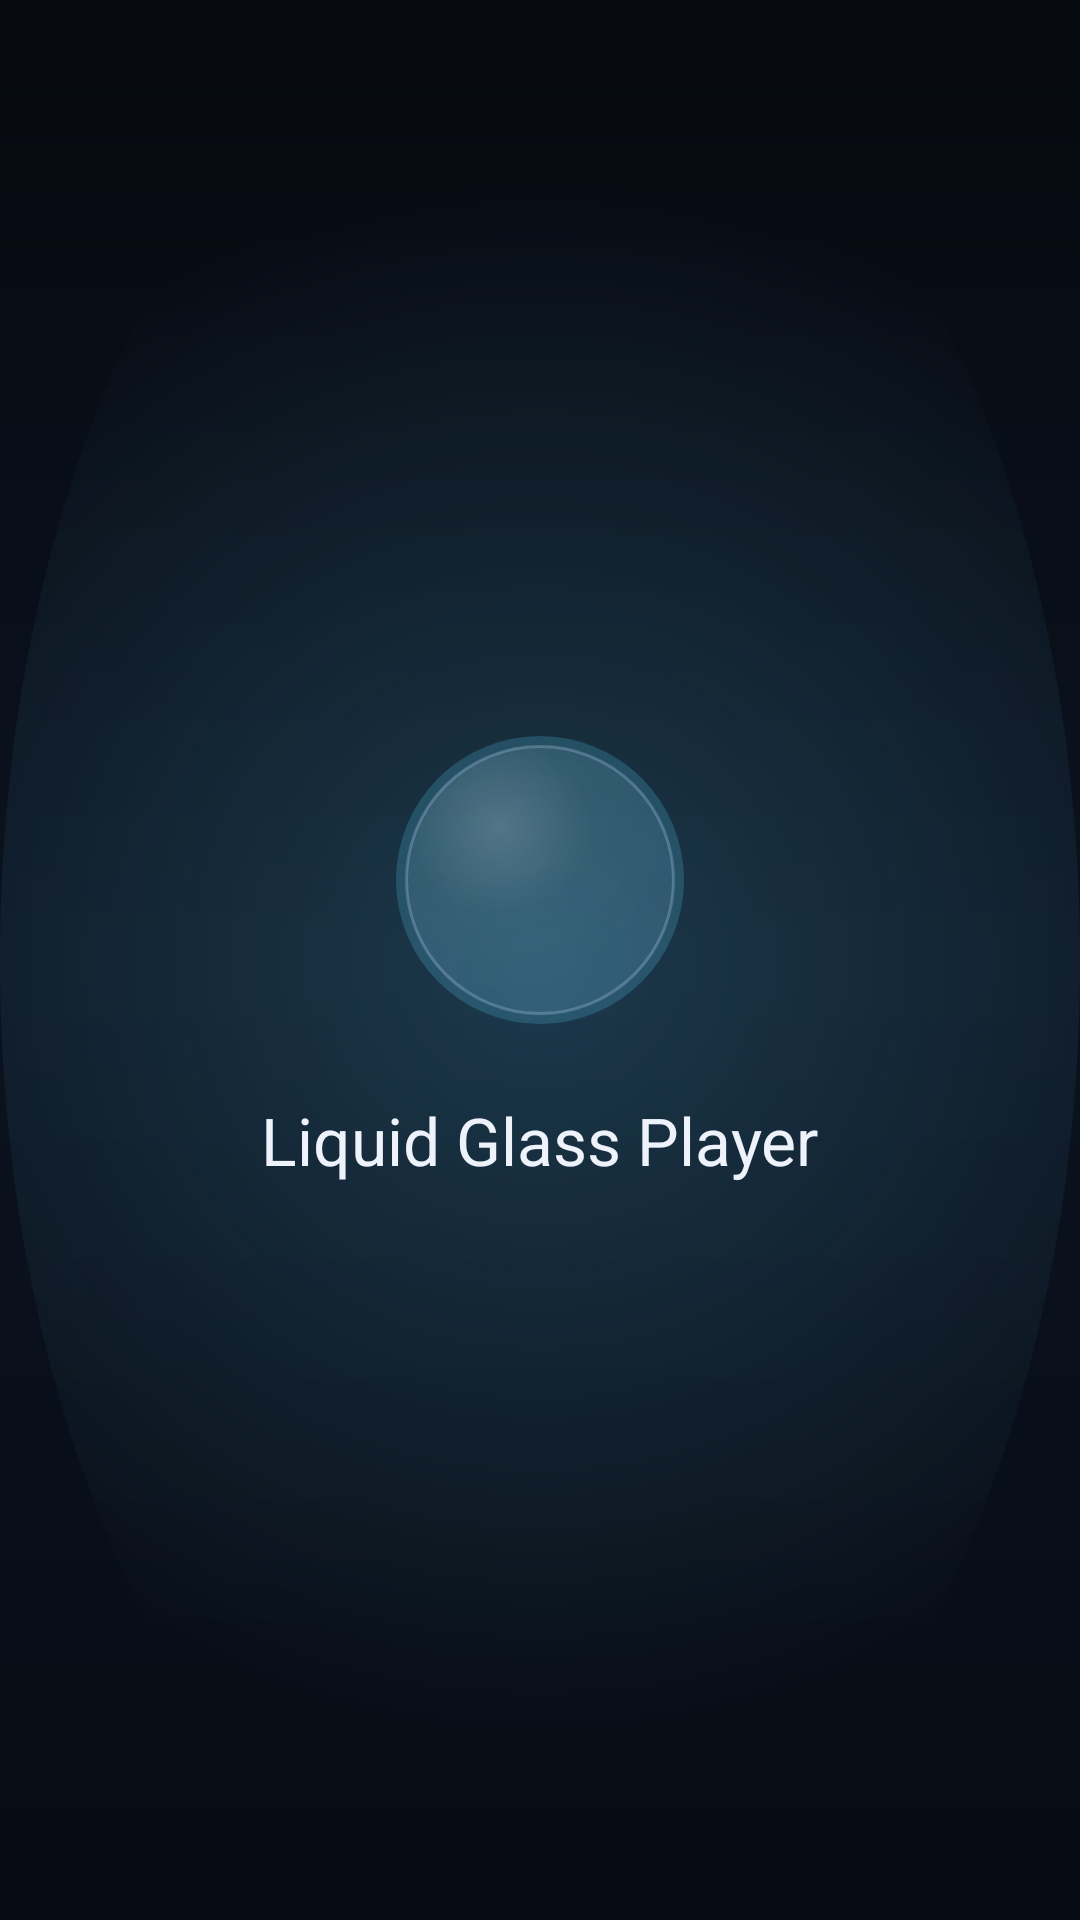

The Android layout XML behind this screen, and the referenced resources:
<!-- AndroidManifest.xml: activity theme Theme.LiquidGlass.Splash -->
<!-- res/layout/activity_splash.xml -->
<?xml version="1.0" encoding="utf-8"?>
<androidx.constraintlayout.widget.ConstraintLayout
    xmlns:android="http://schemas.android.com/apk/res/android"
    xmlns:app="http://schemas.android.com/apk/res-auto"
    android:layout_width="match_parent"
    android:layout_height="match_parent"
    android:background="@drawable/bg_splash">

    <View
        android:id="@+id/orb"
        android:layout_width="96dp"
        android:layout_height="96dp"
        android:background="@drawable/bg_play_orb"
        app:layout_constraintTop_toTopOf="parent"
        app:layout_constraintBottom_toTopOf="@id/appName"
        app:layout_constraintStart_toStartOf="parent"
        app:layout_constraintEnd_toEndOf="parent"
        app:layout_constraintVertical_chainStyle="packed"
        android:layout_marginBottom="24dp" />

    <TextView
        android:id="@+id/appName"
        android:layout_width="wrap_content"
        android:layout_height="wrap_content"
        android:text="@string/app_name"
        android:textColor="@color/ink_bright"
        android:textSize="22sp"
        
        app:layout_constraintTop_toBottomOf="@id/orb"
        app:layout_constraintBottom_toBottomOf="parent"
        app:layout_constraintStart_toStartOf="parent"
        app:layout_constraintEnd_toEndOf="parent" />

</androidx.constraintlayout.widget.ConstraintLayout>
<!-- resources referenced by this layout -->
<resources>
  <color name="ink_bright">#EEF2FB</color>
  <!-- drawable bg_play_orb (drawable) -->
  <?xml version="1.0" encoding="utf-8"?>
  <layer-list xmlns:android="http://schemas.android.com/apk/res/android">
      
      <item>
          <shape android:shape="oval">
              <solid android:color="@color/neon_cyan_soft" />
          </shape>
      </item>
      <item android:top="3dp" android:bottom="3dp" android:left="3dp" android:right="3dp">
          <shape android:shape="oval">
              <gradient
                  android:type="radial"
                  android:gradientRadius="60dp"
                  android:centerX="0.35"
                  android:centerY="0.3"
                  android:startColor="#33FFFFFF"
                  android:centerColor="#0FFFFFFF"
                  android:endColor="@color/glass_fill" />
              <stroke
                  android:width="1dp"
                  android:color="@color/glass_edge_bright" />
          </shape>
      </item>
  </layer-list>
  <!-- drawable bg_splash (drawable) -->
  <?xml version="1.0" encoding="utf-8"?>
  <layer-list xmlns:android="http://schemas.android.com/apk/res/android">
      <item>
          <shape android:shape="rectangle">
              <gradient
                  android:angle="270"
                  android:startColor="@color/abyss"
                  android:centerColor="@color/navy"
                  android:endColor="#070B13" />
          </shape>
      </item>
      <item>
          <shape android:shape="oval">
              <gradient
                  android:type="radial"
                  android:gradientRadius="260dp"
                  android:startColor="@color/neon_cyan_soft"
                  android:endColor="@color/transparent" />
          </shape>
          <size android:width="320dp" android:height="320dp" />
      </item>
  </layer-list>
  <string name="app_name">Liquid Glass Player</string>
  <style name="Theme.LiquidGlass.Splash" parent="Theme.LiquidGlass">
          <item name="android:windowBackground">@drawable/bg_splash</item>
          <item name="android:windowNoTitle">true</item>
          <item name="android:windowFullscreen">true</item>
      </style>
  <color name="neon_cyan_soft">#335FD4FF</color>
  <color name="glass_fill">#0FB4C8E6</color>
  <color name="glass_edge_bright">#40C8DCFF</color>
  <color name="abyss">#06090F</color>
  <color name="navy">#0B1320</color>
  <color name="transparent">#00000000</color>
  <style name="Theme.LiquidGlass" parent="Theme.Material3.DayNight.NoActionBar">
          <item name="android:windowBackground">@color/abyss</item>
          <item name="colorPrimary">@color/neon_cyan</item>
          <item name="colorSecondary">@color/neon_violet</item>
          <item name="colorSurface">@color/steel</item>
          <item name="android:statusBarColor">@color/abyss</item>
          <item name="android:navigationBarColor">@color/abyss</item>
          <item name="android:windowLightStatusBar">false</item>
          
          <item name="android:textColor">@color/ink</item>
          <item name="android:forceDarkAllowed" tools:targetApi="29">false</item>
      </style>
  <color name="neon_cyan">#5FD4FF</color>
  <color name="neon_violet">#9A7BFF</color>
  <color name="steel">#10192B</color>
  <color name="ink">#CDD8EA</color>
</resources>
